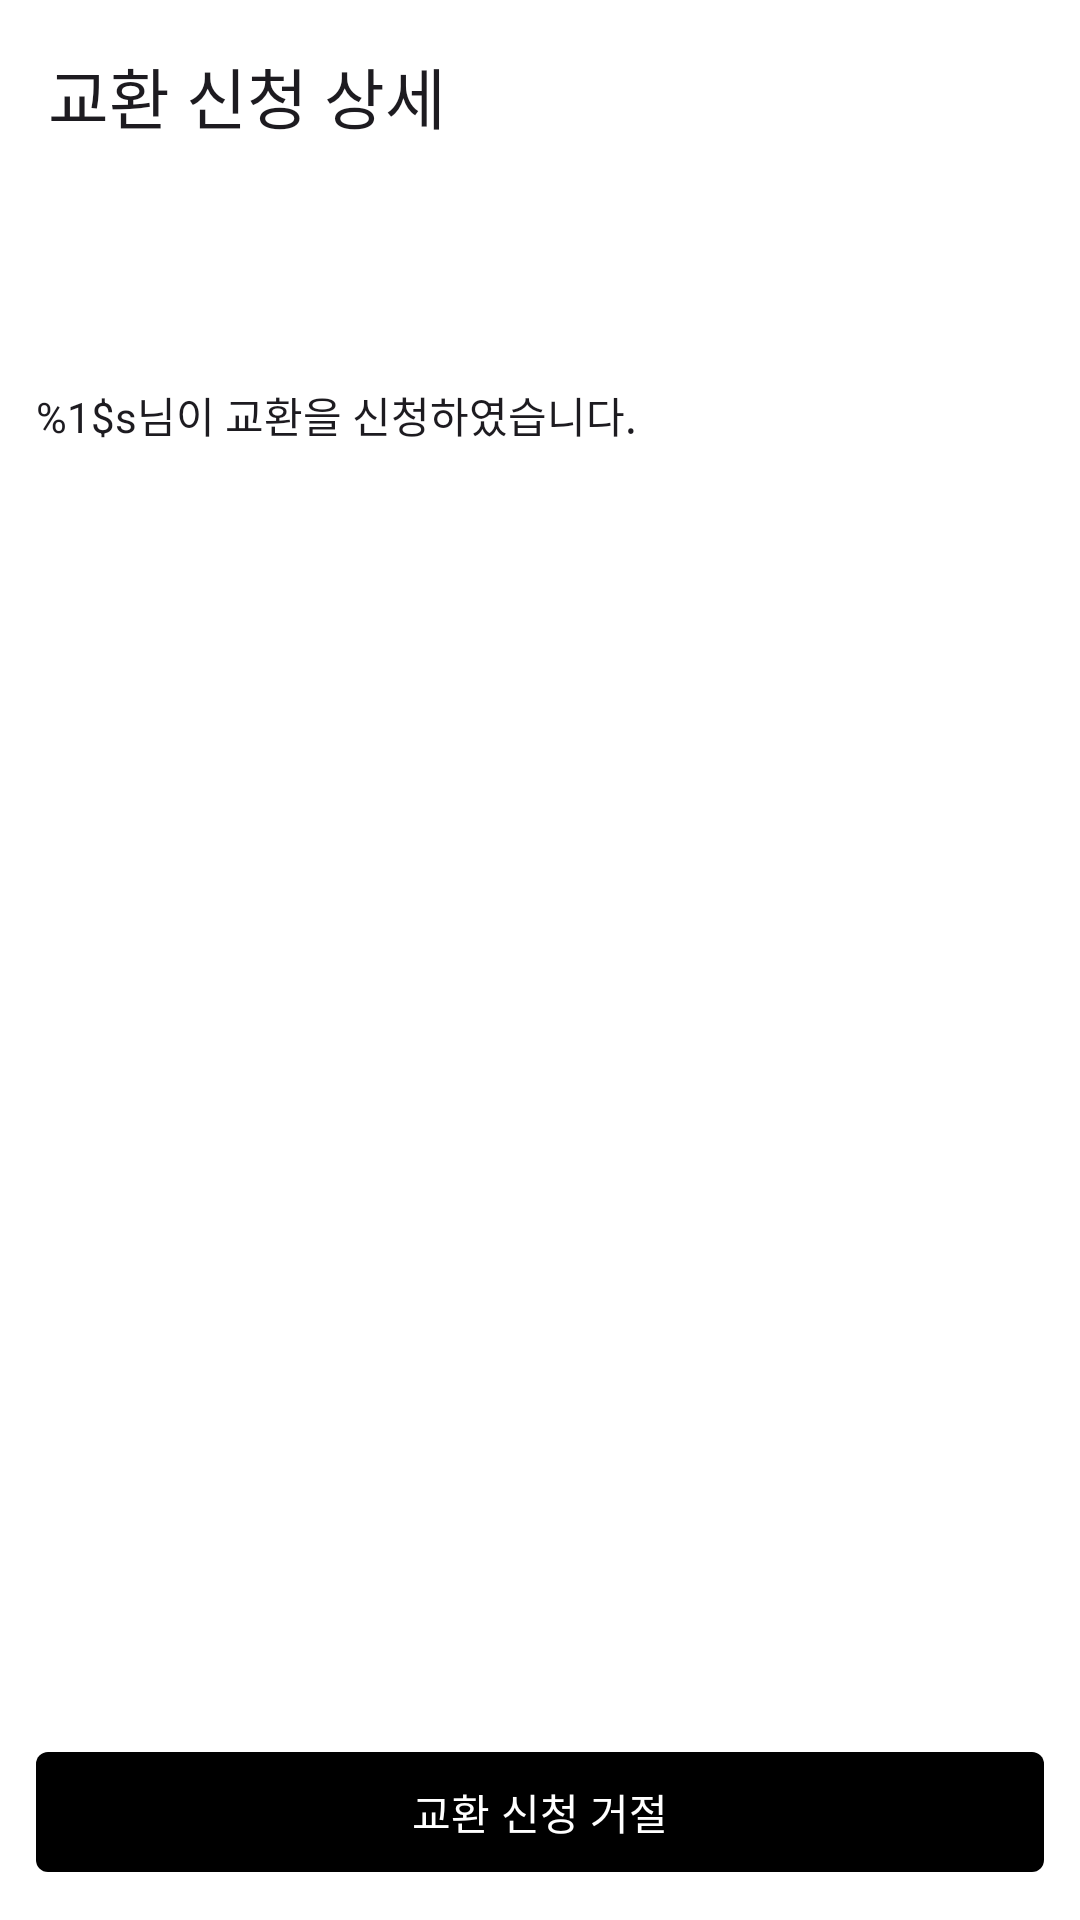

This screen was rendered from an Android layout file. Write that file and the resources it references.
<!-- AndroidManifest.xml: application theme Theme.LibraryTogether -->
<!-- res/layout/fragment_barter_approval.xml -->
<?xml version="1.0" encoding="utf-8"?>
<androidx.constraintlayout.widget.ConstraintLayout
    xmlns:android="http://schemas.android.com/apk/res/android"
    xmlns:app="http://schemas.android.com/apk/res-auto"
    xmlns:tools="http://schemas.android.com/tools"
    android:id="@+id/root"
    android:layout_width="match_parent"
    android:layout_height="match_parent"
    tools:context=".feature.barterapproval.BarterApprovalFragment">

    <com.google.android.material.appbar.AppBarLayout
        android:id="@+id/appBarLayout"
        android:layout_width="match_parent"
        android:layout_height="wrap_content"
        app:layout_constraintTop_toTopOf="parent"
        app:layout_constraintStart_toStartOf="parent"
        app:layout_constraintEnd_toEndOf="parent">

        <com.google.android.material.appbar.MaterialToolbar
            android:id="@+id/toolbar"
            android:layout_width="match_parent"
            android:layout_height="?attr/actionBarSize"
            app:navigationIcon="@drawable/arrow_back_icon"
            app:title="@string/barter_approval_title" />
    </com.google.android.material.appbar.AppBarLayout>

    
    <LinearLayout
        android:id="@+id/headerContainer"
        android:layout_width="0dp"
        android:layout_height="wrap_content"
        android:orientation="horizontal"
        android:paddingHorizontal="@dimen/space_m"
        android:paddingTop="@dimen/space_m"
        android:paddingBottom="@dimen/space_s"
        android:gravity="center_vertical"
        app:layout_constraintTop_toBottomOf="@id/appBarLayout"
        app:layout_constraintStart_toStartOf="parent"
        app:layout_constraintEnd_toEndOf="parent">

        <ImageView
            android:id="@+id/imgAvatar"
            android:layout_width="40dp"
            android:layout_height="40dp"
            android:scaleType="centerCrop"
            android:contentDescription="@string/desc_profile_image"
            tools:src="@drawable/person_icon" />

        <LinearLayout
            android:layout_width="0dp"
            android:layout_height="wrap_content"
            android:layout_marginStart="@dimen/space_s"
            android:layout_weight="1"
            android:orientation="vertical">

            <TextView
                android:id="@+id/tvRequesterName"
                style="@style/Text.Body.Medium"
                android:layout_width="wrap_content"
                android:layout_height="wrap_content"
                tools:text="홍길동" />

            <TextView
                android:id="@+id/tvCreatedAt"
                style="@style/Text.Caption"
                android:layout_width="wrap_content"
                android:layout_height="wrap_content"
                android:layout_marginTop="@dimen/space_xs"
                tools:text="2025-11-13 17:00" />
        </LinearLayout>
    </LinearLayout>

    
    <TextView
        android:id="@+id/tvMessage"
        style="@style/Text.Body.Medium"
        android:layout_width="0dp"
        android:layout_height="wrap_content"
        android:layout_marginHorizontal="@dimen/space_m"
        android:layout_marginTop="@dimen/space_xs"
        android:layout_marginBottom="@dimen/space_s"
        android:text="@string/barter_message_to_user"
        app:layout_constraintTop_toBottomOf="@id/headerContainer"
        app:layout_constraintStart_toStartOf="parent"
        app:layout_constraintEnd_toEndOf="parent"
        tools:text="안녕하세요, 이 책과 교환하고 싶어요!" />

    <androidx.recyclerview.widget.RecyclerView
        android:id="@+id/rvBooks"
        android:layout_width="0dp"
        android:layout_height="0dp"
        android:paddingHorizontal="@dimen/space_m"
        android:clipToPadding="false"
        app:layoutManager="androidx.recyclerview.widget.LinearLayoutManager"
        app:layout_constraintTop_toBottomOf="@id/tvMessage"
        app:layout_constraintBottom_toTopOf="@id/bottomButtons"
        app:layout_constraintStart_toStartOf="parent"
        app:layout_constraintEnd_toEndOf="parent"
        tools:listitem="@layout/item_book_row" />

    <LinearLayout
        android:id="@+id/bottomButtons"
        android:layout_width="0dp"
        android:layout_height="wrap_content"
        android:gravity="end"
        android:orientation="horizontal"
        android:padding="@dimen/space_m"
        app:layout_constraintBottom_toBottomOf="parent"
        app:layout_constraintStart_toStartOf="parent"
        app:layout_constraintEnd_toEndOf="parent">

        <com.google.android.material.button.MaterialButton
            android:id="@+id/btnReject"
            android:layout_width="match_parent"
            android:layout_height="wrap_content"
            android:text="@string/barter_reject"
            app:shapeAppearanceOverlay="@style/Shape.Round4"
            app:backgroundTint="@color/black" />
    </LinearLayout>

    <androidx.constraintlayout.widget.Group
        android:id="@+id/contentGroup"
        android:layout_width="0dp"
        android:layout_height="0dp"
        app:constraint_referenced_ids="headerContainer,tvMessage,rvBooks,bottomButtons" />

    <ProgressBar
        android:id="@+id/progress"
        style="?attr/circularProgressIndicatorStyle"
        android:layout_width="40dp"
        android:layout_height="40dp"
        app:layout_constraintTop_toTopOf="parent"
        app:layout_constraintBottom_toBottomOf="parent"
        app:layout_constraintStart_toStartOf="parent"
        app:layout_constraintEnd_toEndOf="parent"
        tools:visibility="gone" />

    <TextView
        android:id="@+id/tvError"
        style="@style/Text.Body.Medium"
        android:layout_width="wrap_content"
        android:layout_height="wrap_content"
        android:text="@string/error_common"
        android:visibility="gone"
        app:layout_constraintTop_toTopOf="parent"
        app:layout_constraintBottom_toBottomOf="parent"
        app:layout_constraintStart_toStartOf="parent"
        app:layout_constraintEnd_toEndOf="parent"
        tools:visibility="gone" />

</androidx.constraintlayout.widget.ConstraintLayout>
<!-- res/layout/item_book_row.xml (included above) -->
<?xml version="1.0" encoding="utf-8"?>
<com.google.android.material.card.MaterialCardView xmlns:android="http://schemas.android.com/apk/res/android"
    xmlns:app="http://schemas.android.com/apk/res-auto"
    android:layout_width="match_parent"
    android:layout_height="wrap_content"
    android:layout_marginVertical="@dimen/space_xs"
    app:cardUseCompatPadding="false"
    app:cardElevation="0dp"
    app:strokeWidth="0dp"
    app:strokeColor="?attr/colorOutline"
    app:cardBackgroundColor="@android:color/transparent">

    <androidx.constraintlayout.widget.ConstraintLayout
        android:layout_width="match_parent"
        android:layout_height="wrap_content"
        android:padding="0dp">

        
        <ImageView
            android:id="@+id/imgCover"
            android:layout_width="@dimen/book_thumb_w"
            android:layout_height="0dp"
            app:layout_constraintDimensionRatio="5:7"
            app:layout_constraintTop_toTopOf="parent"
            app:layout_constraintBottom_toBottomOf="parent"
            app:layout_constraintStart_toStartOf="parent"
            android:scaleType="centerCrop"
            android:contentDescription="@string/book_cover"
            android:background="@drawable/book_icon"/>

        
        <LinearLayout
            android:id="@+id/containerText"
            android:layout_width="0dp"
            android:layout_height="wrap_content"
            android:orientation="vertical"
            android:layout_marginStart="@dimen/space_m"
            app:layout_constraintStart_toEndOf="@id/imgCover"
            app:layout_constraintEnd_toStartOf="@id/btnAction"
            app:layout_constraintTop_toTopOf="parent"
            app:layout_constraintBottom_toBottomOf="parent">

            <TextView
                android:id="@+id/tvTitle"
                style="@style/Text.Body.Medium"
                android:layout_width="match_parent"
                android:layout_height="wrap_content"
                android:maxLines="1"
                android:ellipsize="end"
                android:text="@string/book_title_placeholder"/>

            <TextView
                android:id="@+id/tvAuthor"
                style="@style/Text.Caption"
                android:layout_width="match_parent"
                android:layout_height="wrap_content"
                android:layout_marginTop="@dimen/space_xs"
                android:maxLines="1"
                android:ellipsize="end"
                android:textColor="?attr/colorOutline"
                android:text="@string/book_author_placeholder"/>
        </LinearLayout>

        
        <ImageButton
            android:id="@+id/btnAction"
            style="@style/Btn.Icon.Base"
            android:layout_width="wrap_content"
            android:layout_height="wrap_content"
            app:layout_constraintTop_toTopOf="parent"
            app:layout_constraintBottom_toBottomOf="parent"
            app:layout_constraintEnd_toEndOf="parent"
            android:contentDescription="@string/more_options"
            android:src="@drawable/more_icon"
            android:visibility="gone"/>

        
        <View
            android:id="@+id/divider"
            android:layout_width="match_parent"
            android:layout_height="1dp"
            android:background="?attr/colorOutlineVariant"
            app:layout_constraintBottom_toBottomOf="parent"
            app:layout_constraintStart_toStartOf="parent"
            app:layout_constraintEnd_toEndOf="parent"/>
    </androidx.constraintlayout.widget.ConstraintLayout>
</com.google.android.material.card.MaterialCardView>
<!-- resources referenced by this layout -->
<resources>
  <color name="black">#000000</color>
  <dimen name="book_thumb_w">60dp</dimen>
  <dimen name="space_m">12dp</dimen>
  <dimen name="space_s">8dp</dimen>
  <dimen name="space_xs">4dp</dimen>
  <!-- drawable book_icon (drawable) -->
  <vector xmlns:android="http://schemas.android.com/apk/res/android"
      android:width="24dp"
      android:height="24dp"
      android:viewportWidth="960"
      android:viewportHeight="960">
    <path
        android:pathData="M300,880q-58,0 -99,-41t-41,-99v-520q0,-58 41,-99t99,-41h500v600q-25,0 -42.5,17.5T740,740q0,25 17.5,42.5T800,800v80L300,880ZM240,613q14,-7 29,-10t31,-3h20v-440h-20q-25,0 -42.5,17.5T240,220v393ZM400,600h320v-440L400,160v440ZM240,613v-453,453ZM300,800h373q-6,-14 -9.5,-28.5T660,740q0,-16 3,-31t10,-29L300,680q-26,0 -43,17.5T240,740q0,26 17,43t43,17Z"
        android:fillColor="#B7B7B7"/>
  </vector>
  <string name="barter_approval_title">교환 신청 상세</string>
  <string name="barter_message_to_user">%1$s님이 교환을 신청하였습니다.</string>
  <string name="barter_reject">교환 신청 거절</string>
  <string name="book_author_placeholder">저자명</string>
  <string name="book_cover">책 표지</string>
  <string name="book_title_placeholder">책 제목</string>
  <string name="desc_profile_image">작성자 프로필 이미지</string>
  <string name="error_common">문제가 발생했습니다. 잠시 후 다시 시도해주세요.</string>
  <string name="more_options">더보기</string>
  <style name="Btn.Icon.Base" parent="Widget.Material3.Button.Icon">
          <item name="android:background">?attr/selectableItemBackgroundBorderless</item>
          <item name="android:minWidth">40dp</item>
          <item name="android:minHeight">40dp</item>
          <item name="android:padding">8dp</item>
          <item name="android:tint">?attr/colorOnSurfaceVariant</item>
      </style>
  <style name="Shape.Round4" parent="">
          <item name="cornerFamily">rounded</item>
          <item name="cornerSize">4dp</item>
      </style>
  <style name="Text.Body.Medium">
          <item name="android:textSize">@dimen/text_body</item>
          <item name="android:textColor">?attr/colorOnSurface</item>
          <item name="android:fontWeight">500</item>
      </style>
  <style name="Text.Caption">
          <item name="android:textSize">@dimen/text_caption</item>
          <item name="android:textColor">?attr/colorOnSurfaceVariant</item>
      </style>
  <style name="Theme.LibraryTogether" parent="Base.Theme.LibraryTogether" />
  <dimen name="text_body">14sp</dimen>
  <dimen name="text_caption">12sp</dimen>
  <style name="Base.Theme.LibraryTogether" parent="Theme.Material3.DayNight.NoActionBar">
          <item name="colorPrimary">@color/my_primary</item>
  
          <item name="colorOnPrimary">@color/white</item>
  
          <item name="colorSecondary">@color/my_primary</item>
  
          <item name="android:statusBarColor">@color/my_primary</item>
  
          <item name="android:windowBackground">@color/white</item>
  
          <item name="android:colorBackground">@color/white</item>
  
          <item name="colorSurface">@color/white</item>
  
          <item name="colorSurfaceContainer">@color/white</item>
  
          <item name="colorSecondaryContainer">@color/my_secondary</item>
      </style>
  <color name="my_primary">#62ACC5</color>
  <color name="white">#FFFFFF</color>
  <color name="my_secondary">#D9EBF1</color>
</resources>
